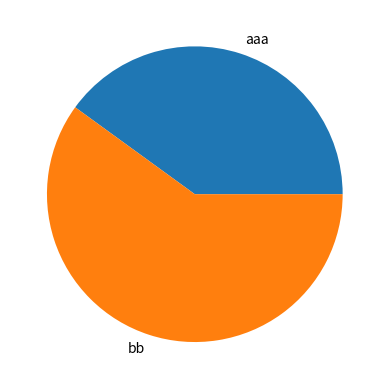

Reproduce this figure in Python.
import numpy as np
import matplotlib.pyplot as plt

# x = np.linspace(0, 2, 100)

# plt.plot(x, x, label='linear')
# plt.plot(x, x**2, label='quadratic')
# plt.plot(x, x**3, label='cubic')

# plt.xlabel('x label')
# plt.ylabel('y label')

# plt.title("Simple Plot")

# plt.legend()

# plt.show()


# x = np.arange(0, 10, 0.2)
# y = np.sin(x)
# fig, ax = plt.subplots()
# ax.plot(x, y)
# plt.show()

# plt.plot([1, 2, 3, 4], [1, 4, 9, 16],'ro')
# plt.axis([0, 6, 0, 20])
# plt.show()

## evenly sampled time at 200ms intervals
#t = np.arange(0., 5., 0.2)

## red dashes, blue squares and green triangles
# plt.plot(t, t, 'r--', t, t**2, 'bs', t, t**3, 'g^')
# plt.show()


# names = ['group_a', 'group_b', 'group_c']
# values = [1, 10, 100]

# plt.figure(figsize=(9, 3))

# plt.subplot(131)
# plt.bar(names, values)
# plt.subplot(132)
# plt.scatter(names, values)
# plt.subplot(133)
# plt.plot(names, values)
# plt.suptitle('Categorical Plotting')
# plt.show()


# def f(t):
#     return np.exp(-t) * np.cos(2*np.pi*t)

# t1 = np.arange(0.0, 5.0, 0.1)
# t2 = np.arange(0.0, 5.0, 0.02)

# plt.figure()
# plt.subplot(211)
# plt.plot(t1, f(t1), 'bo', t2, f(t2), 'k')

# plt.subplot(212)
# plt.plot(t2, np.cos(2*np.pi*t2), 'r--')
# plt.show()
 
# plt.figure(1)                # the first figure
# plt.subplot(211)             # the first subplot in the first figure
# plt.plot([1, 2, 3])
# plt.subplot(212)             # the second subplot in the first figure
# plt.plot([4, 5, 6])


# plt.figure(2)                # a second figure
# plt.plot([4, 5, 6])          # creates a subplot(111) by default

# plt.figure(1)                # figure 1 current; subplot(212) still current
# plt.subplot(211)             # make subplot(211) in figure1 current
# plt.title('Easy as 1, 2, 3') # subplot 211 title
# plt.show()

plt.pie([0.4,0.6],labels=['aaa','bb'])
plt.show()